Dataset: Roboflow Dataset (GitHub, AYUSHMSINGH2004/PoultryHealth-Intelligence). Classes: bumblefoot, fowlpox, healthy, coryza, CRD.

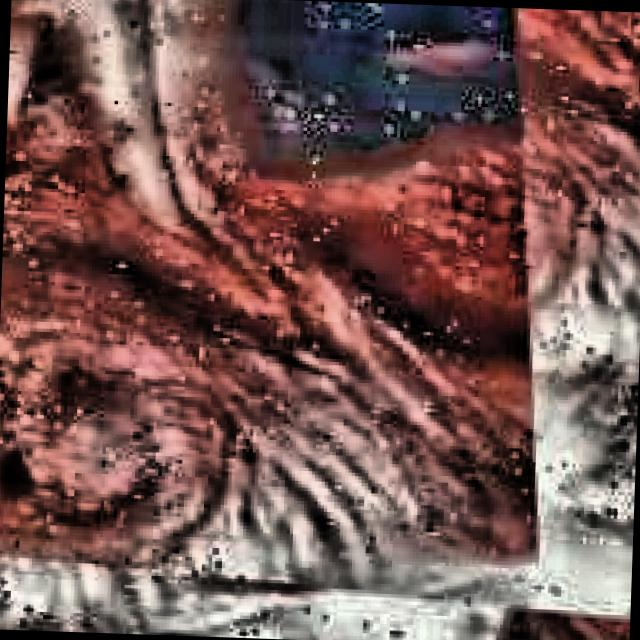
Label: CRD

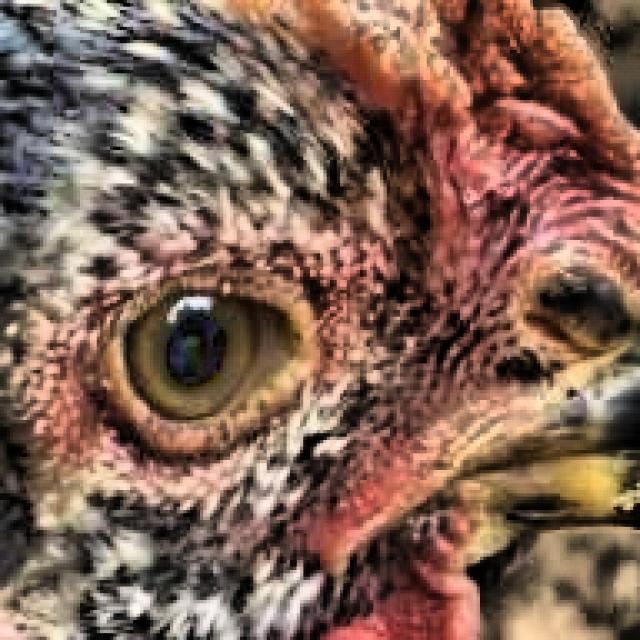
Label: healthy

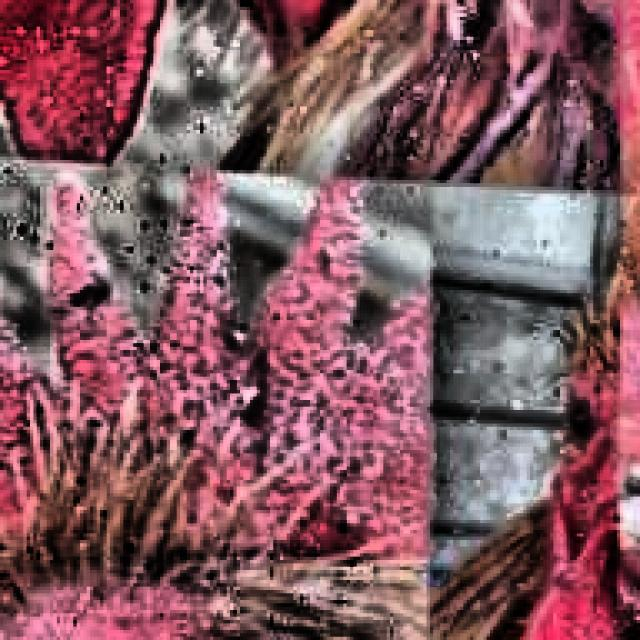
Label: CRD

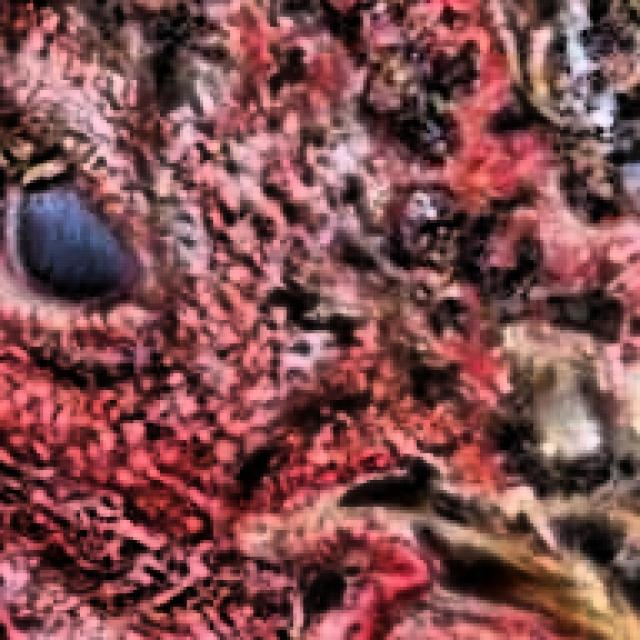
Label: coryza

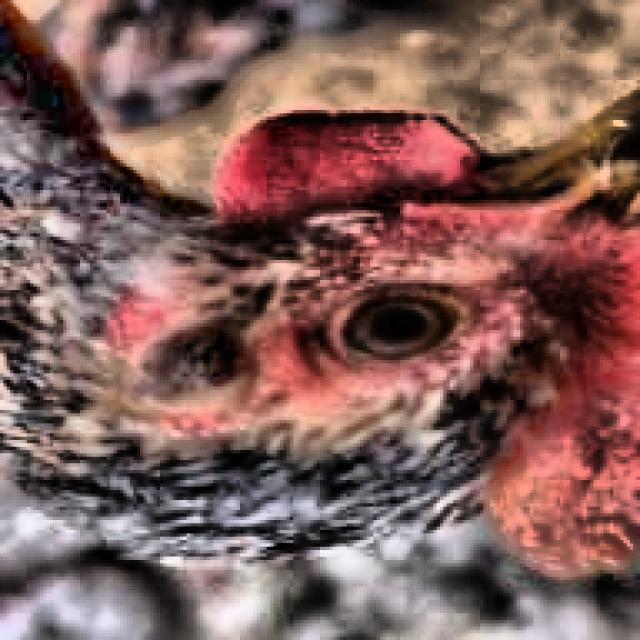
Label: healthy

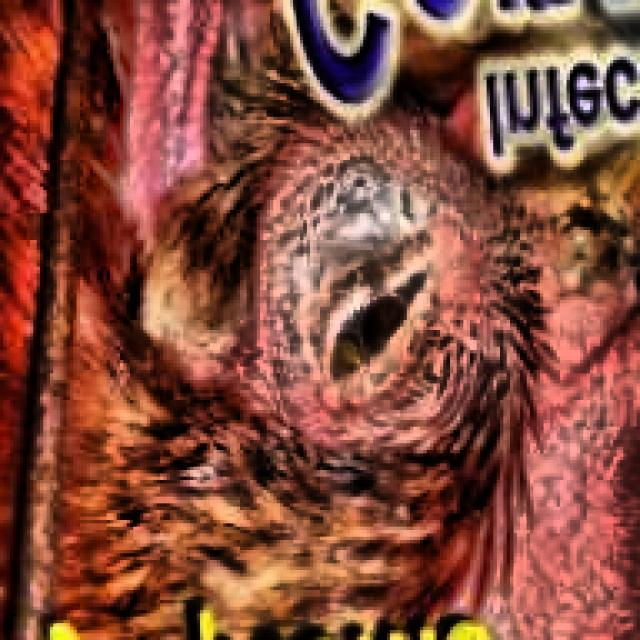
Label: coryza
